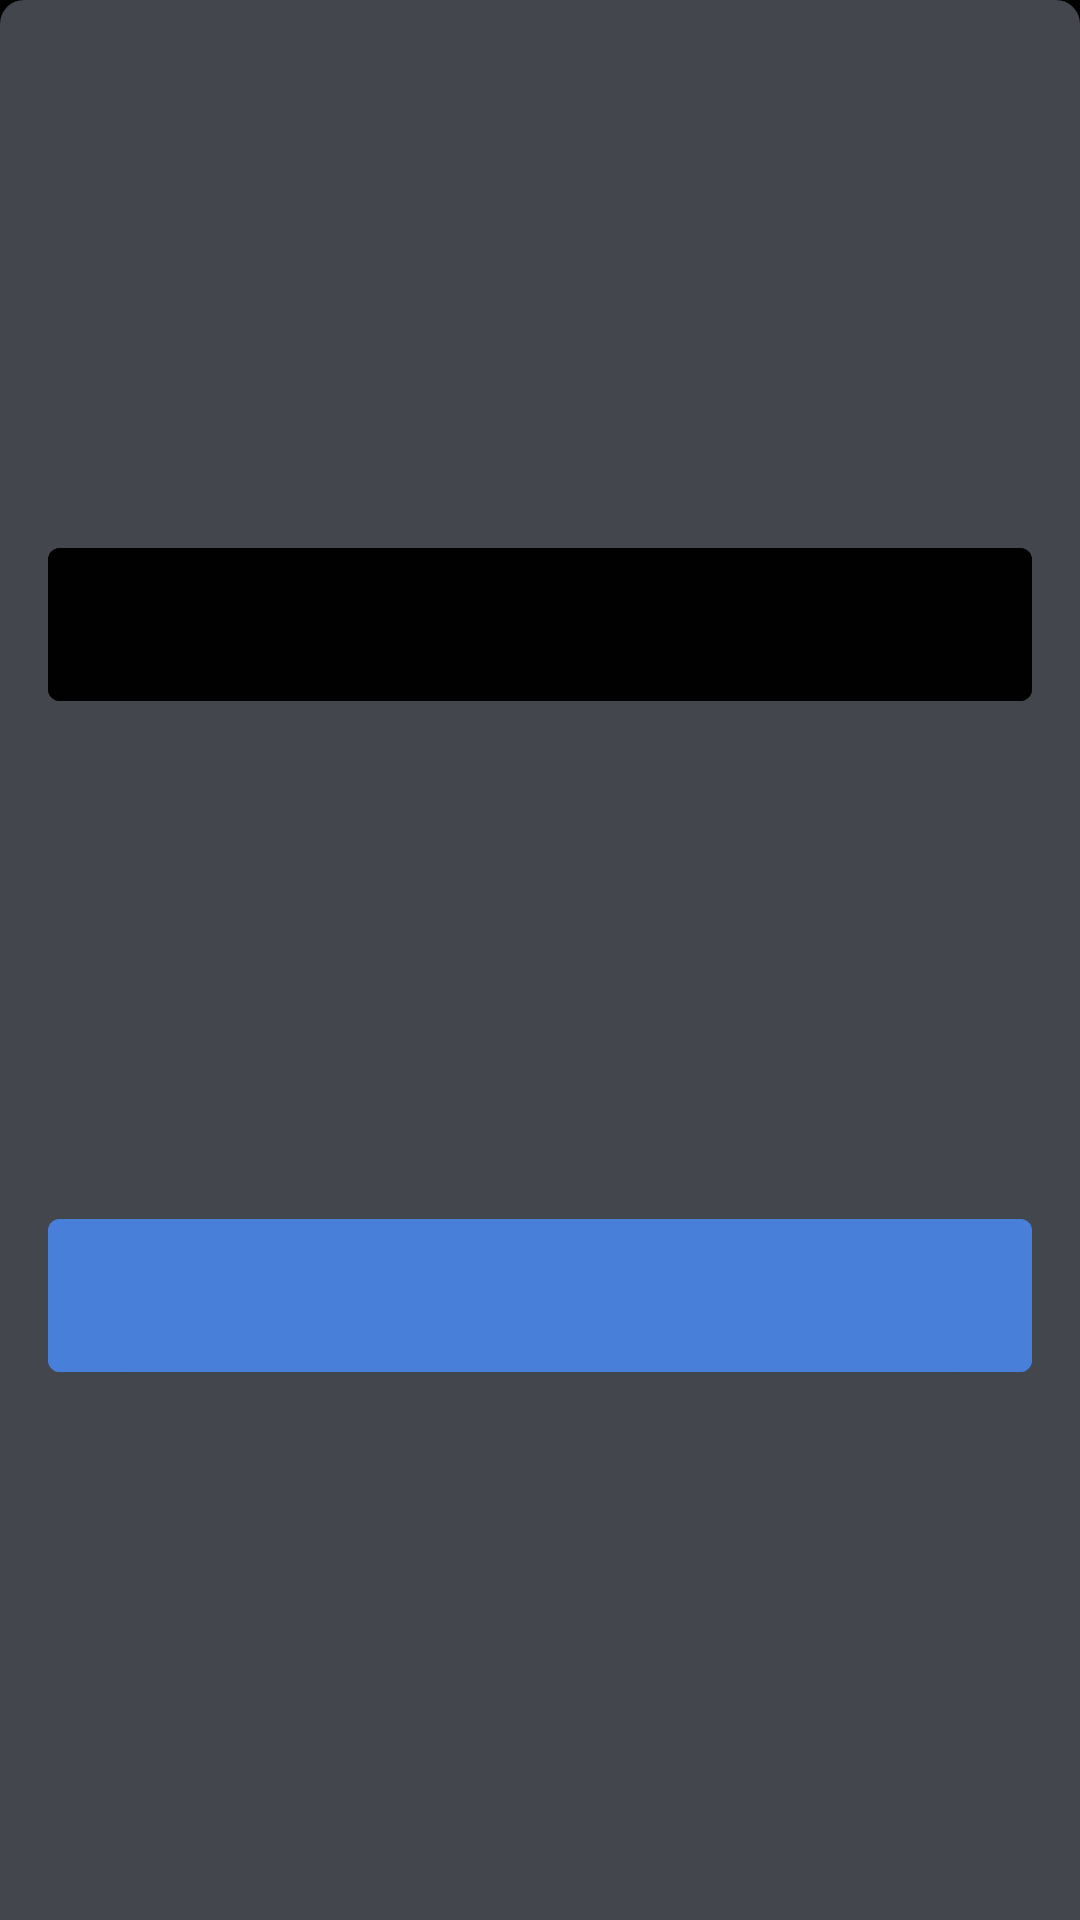

This screen was rendered from an Android layout file. Write that file and the resources it references.
<!-- AndroidManifest.xml: application theme Theme.Stock -->
<!-- res/layout/search_bottom_sheet.xml -->
<?xml version="1.0" encoding="utf-8"?>
<androidx.constraintlayout.widget.ConstraintLayout xmlns:android="http://schemas.android.com/apk/res/android"
    xmlns:app="http://schemas.android.com/apk/res-auto"
    xmlns:tools="http://schemas.android.com/tools"
    android:id="@+id/search_bottom_sheet"
    android:layout_width="match_parent"
    android:layout_height="200dp"
    android:background="@drawable/shape_corners">


    <androidx.constraintlayout.widget.Guideline
        android:id="@+id/guideline_start"
        android:layout_width="wrap_content"
        android:layout_height="wrap_content"
        android:orientation="vertical"
        app:layout_constraintGuide_begin="16dp" />

    <androidx.constraintlayout.widget.Guideline
        android:id="@+id/guideline_end"
        android:layout_width="wrap_content"
        android:layout_height="wrap_content"
        android:orientation="vertical"
        app:layout_constraintGuide_end="16dp" />

    <androidx.constraintlayout.widget.Guideline
        android:id="@+id/guideline_top"
        android:layout_width="wrap_content"
        android:layout_height="wrap_content"
        android:orientation="horizontal"
        app:layout_constraintGuide_begin="16dp" />

    <androidx.constraintlayout.widget.Guideline
        android:id="@+id/guideline_bottom"
        android:layout_width="wrap_content"
        android:layout_height="wrap_content"
        android:orientation="horizontal"
        app:layout_constraintGuide_end="16dp" />


    <com.google.android.material.button.MaterialButton
        android:id="@+id/btn_add_to_watchlist"
        android:layout_width="0dp"
        android:layout_height="wrap_content"
        android:backgroundTint="@color/background"
        android:paddingTop="16dp"
        android:paddingBottom="16dp"
        app:layout_constraintBottom_toTopOf="@+id/btn_add_to_favorites"
        app:layout_constraintEnd_toStartOf="@+id/guideline_end"
        app:layout_constraintStart_toEndOf="@+id/guideline_start"
        app:layout_constraintTop_toBottomOf="@id/guideline_top"
        tools:text="Add to Watchlist" />

    <com.google.android.material.button.MaterialButton
        android:id="@+id/btn_add_to_favorites"
        android:layout_width="0dp"
        android:layout_height="wrap_content"
        android:backgroundTint="@color/colorAccent"
        android:paddingTop="16dp"
        android:paddingBottom="16dp"
        app:layout_constraintBottom_toTopOf="@id/guideline_bottom"
        app:layout_constraintEnd_toStartOf="@+id/guideline_end"
        app:layout_constraintStart_toEndOf="@+id/guideline_start"
        app:layout_constraintTop_toBottomOf="@+id/btn_add_to_watchlist"
        tools:text="Add to Favorites" />

</androidx.constraintlayout.widget.ConstraintLayout>
<!-- resources referenced by this layout -->
<resources>
  <color name="background">#010101</color>
  <color name="colorAccent">#487FD9</color>
  <!-- drawable shape_corners (drawable) -->
  <?xml version="1.0" encoding="utf-8"?>
  <layer-list xmlns:android="http://schemas.android.com/apk/res/android">
      <item>
          <shape>
              <solid android:color="@color/background_accent" />
              <corners
                  android:topLeftRadius="8dp"
                  android:topRightRadius="8dp" />
          </shape>
      </item>
  </layer-list>
  <style name="Theme.Stock" parent="Theme.MaterialComponents.DayNight.NoActionBar.Bridge">
          
          <item name="colorPrimary">@color/colorPrimary</item>
          <item name="colorPrimaryVariant">@color/purple_700</item>
          <item name="colorOnPrimary">@color/white</item>
          
          <item name="colorSecondary">@color/teal_200</item>
          <item name="colorSecondaryVariant">@color/teal_700</item>
          <item name="colorOnSecondary">@color/black</item>
          
          <item name="android:statusBarColor" tools:targetApi="l">?attr/colorPrimaryVariant</item>
          
          <item name="bottomSheetDialogTheme">@style/mBottomSheetDialogTheme</item>
          <item name="android:windowBackground">@color/background</item>
  
      </style>
  <color name="background_accent">#43464D</color>
  <color name="colorPrimary">#16171C</color>
  <color name="purple_700">#16171C</color>
  <color name="white">#FFFFFFFF</color>
  <color name="teal_200">#6090DF</color>
  <color name="teal_700">#296CDA</color>
  <color name="black">#FF000000</color>
  <style name="mBottomSheetDialogTheme" parent="Theme.Design.Light.BottomSheetDialog">
          <item name="bottomSheetStyle">@style/mBottomSheetStyle</item>
      </style>
  <style name="mBottomSheetStyle" parent="Widget.Design.BottomSheet.Modal">
          <item name="android:background">@android:color/transparent</item>
          <item name="behavior_peekHeight">1500dp</item>
      </style>
</resources>
